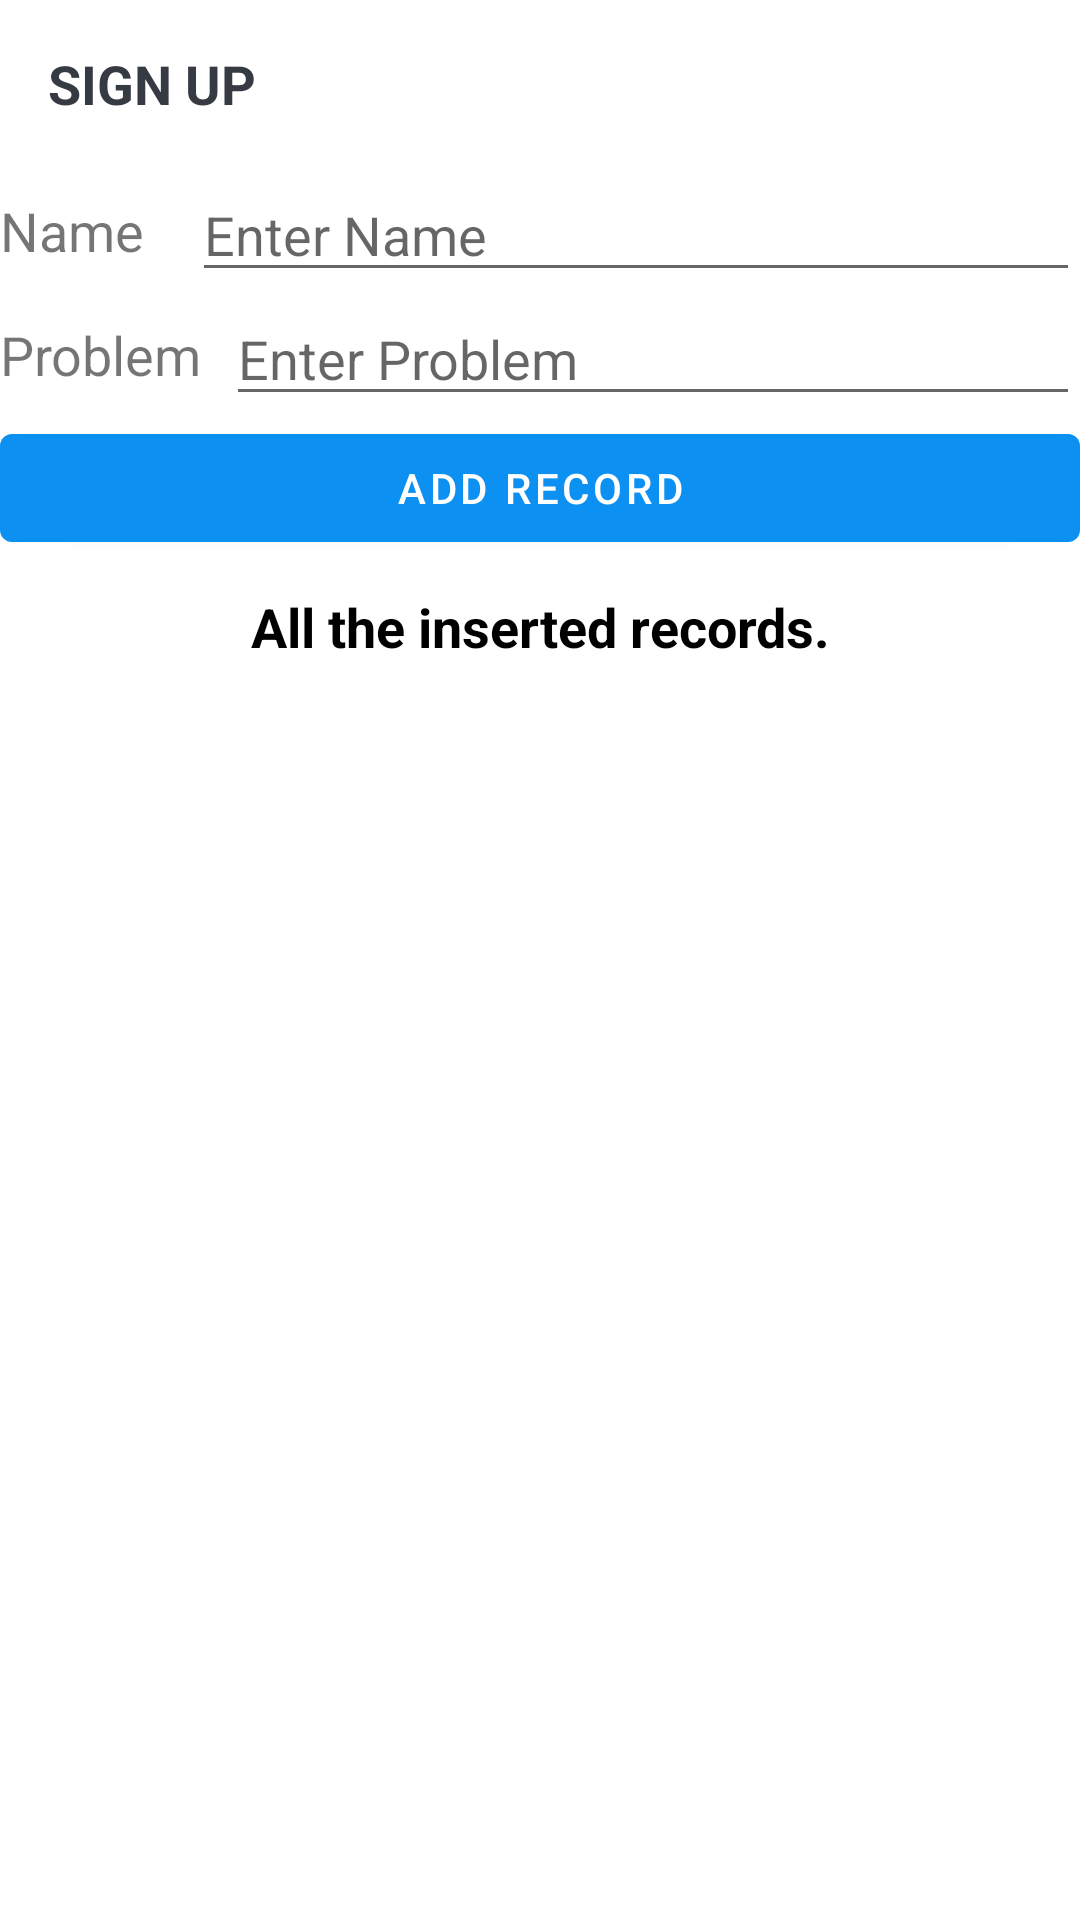

Reconstruct the res/layout file that produces this screen, plus the resources it refers to.
<!-- AndroidManifest.xml: application theme Theme.WasteManagement -->
<!-- res/layout/activity_complaint.xml -->
<?xml version="1.0" encoding="utf-8"?>
<androidx.constraintlayout.widget.ConstraintLayout xmlns:android="http://schemas.android.com/apk/res/android"
    xmlns:app="http://schemas.android.com/apk/res-auto"
    xmlns:tools="http://schemas.android.com/tools"
    android:layout_width="match_parent"
    android:layout_height="match_parent"
    tools:context=".activities.ComplaintActivity">

    <androidx.appcompat.widget.Toolbar
        android:id="@+id/toolbar_user_sign_up_activity"
        android:layout_width="match_parent"
        android:layout_height="?attr/actionBarSize"
        app:layout_constraintBottom_toTopOf="@+id/etName"
        app:layout_constraintTop_toTopOf="parent"
        app:layout_constraintStart_toEndOf="parent">

        <TextView
            android:id="@+id/tv_title"
            android:layout_width="match_parent"
            android:layout_height="match_parent"
            android:gravity="center_vertical"
            android:text="@string/sign_up"
            android:textColor="@color/primary_text_color"
            android:textSize="@dimen/toolbar_title_text_size"
            android:textStyle="bold" />

    </androidx.appcompat.widget.Toolbar>

    <TextView
        app:layout_constraintBottom_toBottomOf="@id/etName"
        app:layout_constraintTop_toBottomOf="@id/toolbar_user_sign_up_activity"
        app:layout_constraintStart_toStartOf="parent"
        app:layout_constraintEnd_toStartOf="@id/etName"
        android:id="@+id/tvNameLabel"
        android:layout_width="wrap_content"
        android:layout_height="wrap_content"
        android:text="Name"
        android:textSize="18sp" />

    <EditText
        android:layout_marginStart="16dp"
        app:layout_constraintEnd_toEndOf="parent"
        app:layout_constraintTop_toBottomOf="@+id/toolbar_user_sign_up_activity"
        app:layout_constraintStart_toEndOf="@id/tvNameLabel"
        android:id="@+id/etName"
        android:layout_width="0dp"
        android:layout_height="wrap_content"
        android:hint="Enter Name" />



    <TextView
        app:layout_constraintEnd_toStartOf="@id/etProblemId"
        app:layout_constraintStart_toStartOf="parent"
        app:layout_constraintBottom_toBottomOf="@id/etProblemId"
        app:layout_constraintTop_toTopOf="@id/etProblemId"
        android:id="@+id/tvEmailLabel"
        android:layout_width="wrap_content"
        android:layout_height="wrap_content"
        android:text="Problem"
        android:textSize="18sp" />

    <EditText
        app:layout_constraintEnd_toEndOf="parent"
        app:layout_constraintTop_toBottomOf="@id/etName"
        app:layout_constraintStart_toEndOf="@id/tvEmailLabel"
        android:id="@+id/etProblemId"
        android:layout_width="0dp"
        android:layout_marginStart="8dp"
        android:layout_height="wrap_content"
        android:inputType="textEmailAddress"
        android:hint="Enter Problem" />


    <Button
        app:layout_constraintTop_toBottomOf="@id/etProblemId"
        android:id="@+id/btnAdd"
        android:layout_width="match_parent"
        android:layout_height="wrap_content"
        android:text="ADD RECORD" />


    <TextView
        android:layout_margin="10dp"
        app:layout_constraintTop_toBottomOf="@id/btnAdd"
        android:id="@+id/tvName"
        android:layout_width="match_parent"
        android:layout_height="wrap_content"
        android:gravity="center"
        android:text="All the inserted records."
        android:textColor="@android:color/black"
        android:textSize="18sp"
        android:textStyle="bold" />

    <androidx.recyclerview.widget.RecyclerView
        app:layout_constraintTop_toBottomOf="@id/tvName"
        android:id="@+id/rvItemsList"
        android:layout_width="match_parent"
        android:layout_height="wrap_content"
        android:visibility="visible"
        tools:visibility="visible" />

    <TextView
        android:id="@+id/tvNoRecordsAvailable"
        android:layout_width="match_parent"
        app:layout_constraintBottom_toBottomOf="parent"
        app:layout_constraintTop_toBottomOf="@id/btnAdd"
        android:layout_height="wrap_content"
        android:gravity="center"
        android:text="No records available!!!"
        android:textSize="18sp"
        android:visibility="gone"
        tools:visibility="visible" />

</androidx.constraintlayout.widget.ConstraintLayout>
<!-- resources referenced by this layout -->
<resources>
  <color name="primary_text_color">#363A43</color>
  <dimen name="toolbar_title_text_size">18sp</dimen>
  <string name="sign_up">SIGN UP</string>
  <style name="Theme.WasteManagement" parent="Theme.MaterialComponents.DayNight.NoActionBar">
          
         
  
          <item name="colorPrimary">@color/colorPrimary</item>
          <item name="colorPrimaryDark">@color/colorPrimaryDark</item>
          <item name="colorAccent">@color/colorAccent</item>
          
          <item name="colorSecondary">@color/teal_200</item>
          <item name="colorSecondaryVariant">@color/teal_700</item>
          <item name="colorOnSecondary">@color/black</item>
          
          <item name="android:statusBarColor" tools:targetApi="l">?attr/colorPrimary</item>
          
      </style>
  <color name="colorPrimary">#0C90F1</color>
  <color name="colorPrimaryDark">#0591F8</color>
  <color name="colorAccent">#0C90F1</color>
  <color name="teal_200">#FF03DAC5</color>
  <color name="teal_700">#FF018786</color>
  <color name="black">#FF000000</color>
</resources>
